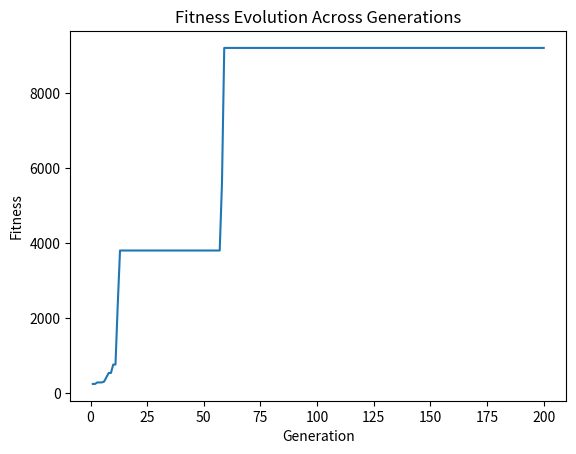

Source code (Python):
"""
Operations and Terminals: The program builds trees using operations and terminals. Each node represents an operation or a robot action, and these form the decision-making logic for the robot.

Node Class and Evaluation: The Node class is essential for the tree structure, and its evaluate() method recursively evaluates the value of the nodes based on the robot's state, using operations like addition, multiplication, and others.

Evolutionary Process:
    Selection: The tournament_selection() function selects the best individuals based on their fitness.
    Mutation and Crossover: These functions alter programs to introduce variation (mutate a program or mix two programs) to explore new solutions in the population.
    Elitism: Ensures that the best programs survive to the next generation.
    Fitness Calculation: Fitness is based on the health of the robots after they act, with a penalty for large health imbalances, encouraging balanced actions between the robots.

Main Function: The main() function manages the simulation and evolutionary process, generating random programs, evolving them over generations, and visualizing their performance with a plot.

This code uses a standard genetic algorithm approach to evolve a population of programs that determine the robots' actions. However, it can be further enhanced by refining the fitness function or introducing new strategies.
"""





import random
import copy
import matplotlib.pyplot as plt

# Operations and terminals represent the basic building blocks of the program.
# OPERATIONS are mathematical operations that can be applied between nodes.
# TERMINALS represent actions that robots can perform (move, shoot, repair, defend).
OPERATIONS = ['+', '-', '*', '/']
TERMINALS = ['move', 'shoot', 'repair', 'defend']

# The ROBOT_STATE holds the state of both robots, including their health and action costs.
ROBOT_STATE = {
    'robot1_health': 100,
    'robot2_health': 100,
    'move': 1,
    'shoot': 2,
    'repair': 3,
    'defend': 4
}

# Node class represents each node in the program's tree.
# It can either be an operation (like +, -, etc.) or a terminal (move, shoot, etc.).
class Node:
    def __init__(self, value, left=None, right=None):
        self.value = value  # The value of the node (either an operation or terminal).
        self.left = left    # Left child node (only for operations).
        self.right = right  # Right child node (only for operations).

    def evaluate(self, state):
        """
        Evaluates the node's value based on the state of the robots.
        - If it's a terminal (move, shoot, etc.), it returns a capped value from the state.
        - If it's an operation (+, -, *, /), it evaluates both children recursively.
        """
        if self.value in TERMINALS:
            return min(state[self.value], 10)  # Limit values in TERMINALS to 10 for balance.
        elif self.value in OPERATIONS:
            left = self.left.evaluate(state) if self.left else 0
            right = self.right.evaluate(state) if self.right else 1
            # Perform the corresponding operation with caps to avoid too large values.
            try:
                if self.value == '+': return min(left + right, 20)  # Limit sum to 20
                if self.value == '-': return max(left - right, -20)  # Limit difference to -20
                if self.value == '*': return min(left * right, 50)  # Limit product to 50
                if self.value == '/': return left / right if right != 0 else 1  # Avoid division by zero
            except:
                return 1  # If an error occurs, return a default value.
        return 0  # Return 0 if the node does not evaluate anything.

# The Program class represents a program, which is essentially a tree of nodes (Node objects).
# It has methods to evaluate its fitness, mutate, and perform crossover with another program.
class Program:
    def __init__(self, root):
        self.root = root  # The root node of the program's tree.

    def evaluate(self, state):
        """Evaluates the program by evaluating its root node with the current state."""
        return self.root.evaluate(state)

    def mutate(self):
        """Mutates the program by changing a random node in its tree structure."""
        return Program(mutate_node(copy.deepcopy(self.root)))

    def crossover(self, other):
        """Performs crossover between this program and another one."""
        return Program(crossover_nodes(copy.deepcopy(self.root), copy.deepcopy(other.root)))

# Functions to create random programs and random nodes (random trees).
# Programs are created with random nodes, and the depth of the tree can be controlled.
def create_random_program(max_depth):
    return Program(create_random_node(max_depth))

def create_random_node(max_depth):
    # If max_depth is 0 or randomly chosen, create a terminal node.
    if max_depth == 0 or (random.random() < 0.5 and max_depth > 0):
        return Node(random.choice(TERMINALS))
    else:
        op = random.choice(OPERATIONS)  # Choose an operation node (+, -, *, /).
        return Node(op, create_random_node(max_depth - 1), create_random_node(max_depth - 1))

# Mutation function modifies random parts of a program's tree structure.
def mutate_node(node):
    # With a 10% chance, replace the current node with a completely random subtree.
    if random.random() < 0.1:
        return create_random_node(2)  # Random subtree with depth 2.
    # If the node is an operation, recursively mutate its left or right children.
    elif node.value in OPERATIONS:
        if random.random() < 0.5 and node.left:
            node.left = mutate_node(node.left)
        if node.right:
            node.right = mutate_node(node.right)
    # If it's a terminal, randomly change it to another terminal.
    elif node.value in TERMINALS:
        node.value = random.choice(TERMINALS)
    return node

# The crossover function exchanges parts of two parent program trees to create an offspring.
def crossover_nodes(node1, node2):
    # With a 50% chance, swap the current node with the corresponding node from the other parent.
    if random.random() < 0.5:
        return copy.deepcopy(node2)
    # If both nodes are operations, perform crossover recursively on their children.
    if node1.value in OPERATIONS and node2.value in OPERATIONS:
        if random.random() < 0.5 and node1.left:
            node1.left = crossover_nodes(node1.left, node2.left or node2)
        if node1.right:
            node1.right = crossover_nodes(node1.right, node2.right or node2)
    return node1

# Evaluates the fitness of a program by simulating a fight between two robots.
# The fitness is based on the health of the robots and penalizes large health imbalances.

#The current fitness formula is based on two main factors:
# Health sum: The sum of the remaining health of both robots.
# Health difference: A penalty is applied if the health difference between the robots exceeds 20, incentivizing balanced outcomes.


def evaluate_fitness(program, state):
    state_copy = copy.deepcopy(state)  # Copy the state to avoid side effects.

    # Evaluate the actions of Robot 1 and Robot 2, adjusting their health based on the actions.
    robot1_action = program.evaluate(state_copy)
    state_copy['robot2_health'] -= robot1_action  # Robot 1 damages Robot 2.

    robot2_action = program.evaluate(state_copy)
    state_copy['robot1_health'] -= robot2_action  # Robot 2 damages Robot 1.

    # Calculate fitness based on the total health of both robots.
    health_sum = state_copy['robot1_health'] + state_copy['robot2_health']
    health_diff = abs(state_copy['robot1_health'] - state_copy['robot2_health'])

    # Apply a penalty if the health difference between robots is too large.
    if health_diff > 20:
        health_sum -= (health_diff - 20) * 2  # Penalty for large health difference.

    return health_sum  # We want the robots to remain healthy and balanced.

# Possible Improvements:
# Incorporate action efficiency: Penalize inefficient actions
# Aggressiveness/Strategy factor: Reward robots for strategically attacking or defending based on the opponent's health or situation.
# Normalize health: Normalize health values (e.g., between 0 and 1) to make the fitness function less sensitive to initial health values.
# Multi-objective approach: Combine multiple factors like damage dealt, damage received, and useful actions (repair, defend).

# Tournament selection method to choose the best program from a random subset of the population.
def tournament_selection(population, state, tournament_size=3):
    tournament = random.sample(population, tournament_size)
    return max(tournament, key=lambda p: evaluate_fitness(p, state))

# Evolution function generates the next generation of programs.
# It uses elitism, mutation, and crossover to evolve the population.
def evolve(population, state, mutation_rate=0.2, crossover_rate=0.8, elitism=1, random_injection=0.2):
    # Sort the population based on fitness, so the best programs are at the front.
    population.sort(key=lambda p: evaluate_fitness(p, state), reverse=True)
    new_population = population[:elitism]  # Elitism: Keep the top programs.

    # Inject a few random programs to ensure genetic diversity.
    num_random = int(len(population) * random_injection)
    new_population.extend([create_random_program(max_depth=4) for _ in range(num_random)])

    # Fill the remaining spots by selecting parents and performing crossover or mutation.
    while len(new_population) < len(population):
        parent1 = tournament_selection(population, state, tournament_size=2)
        parent2 = tournament_selection(population, state, tournament_size=2)

        if random.random() < crossover_rate:
            offspring = parent1.crossover(parent2)  # Crossover to produce offspring.
        else:
            offspring = parent1.mutate() if random.random() < mutation_rate else copy.deepcopy(parent1)
        new_population.append(offspring)

    return new_population

# Recursively prints the tree structure of a program for better readability.
def print_tree(node, depth=0):
    if node is None:
        return ""
    if node.left or node.right:  # Operator nodes have children.
        result = "  " * depth + f"Operator: {node.value}\n"
        result += print_tree(node.left, depth + 1)
        result += print_tree(node.right, depth + 1)
    else:  # Terminal nodes are leaf nodes with no children.
        result = "  " * depth + f"Value: {node.value}\n"
    return result

# The main function runs the evolutionary algorithm for a fixed number of generations.
# It tracks the fitness of the best program and plots the evolution over time.
def main():
    population_size = 100
    generations = 200

    # Initialize the population with random programs.
    population = [create_random_program(max_depth=7) for _ in range(population_size)]
    fitness_history = []

    for gen in range(generations):
        # Evolve the population to the next generation.
        population = evolve(population, ROBOT_STATE)
        best_program = max(population, key=lambda p: evaluate_fitness(p, ROBOT_STATE))
        best_fitness = evaluate_fitness(best_program, ROBOT_STATE)
        fitness_history.append(best_fitness)  # Track the best fitness over time.
        print(f"Generation {gen + 1}: Best fitness: {best_fitness}")

    # Plot the fitness evolution to visualize progress.
    plt.plot(range(1, generations + 1), fitness_history)
    plt.xlabel('Generation')
    plt.ylabel('Fitness')
    plt.title('Fitness Evolution Across Generations')
    plt.show()

    # Print the best program's tree structure for review.
    print("Best final program (tree structure):")
    print(print_tree(best_program.root))

if __name__ == "__main__":
    main()  # Run the main function when the script is executed.
